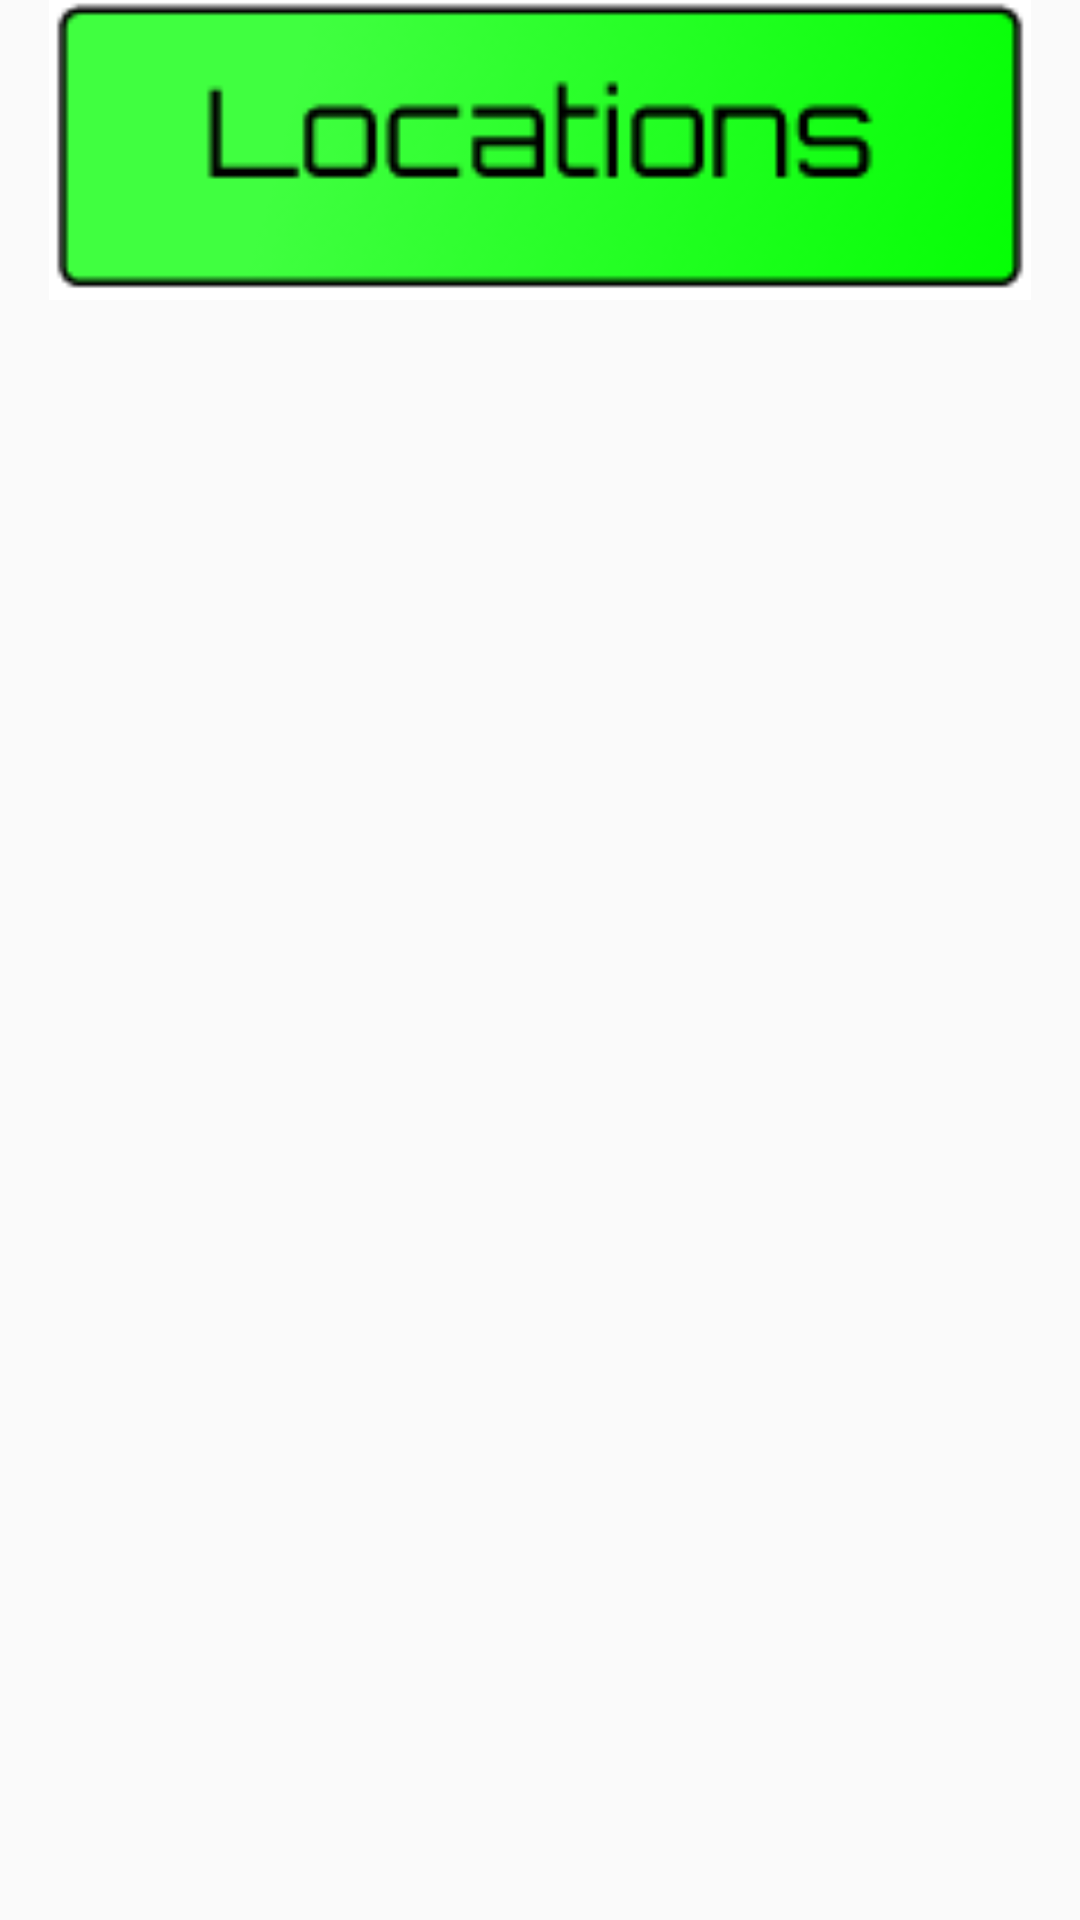

Android layout source for this screen:
<!-- AndroidManifest.xml: application theme CustomActionBarTheme -->
<!-- res/layout/activity_locations.xml -->
<RelativeLayout xmlns:android="http://schemas.android.com/apk/res/android"
    xmlns:tools="http://schemas.android.com/tools" android:layout_width="match_parent"
    android:layout_height="match_parent" android:paddingLeft="@dimen/activity_horizontal_margin"
    android:paddingRight="@dimen/activity_horizontal_margin"
    android:paddingTop="@dimen/activity_vertical_margin"
    android:paddingBottom="@dimen/activity_vertical_margin"
    tools:context="wmich.edu.team3_kzoovapor.LocationsActivity">

    

    <ImageView
        android:layout_width="match_parent"
        android:layout_height="100dp"
        android:id="@+id/imageViewLocations"
        android:src="@drawable/locations" />

</RelativeLayout>
<!-- resources referenced by this layout -->
<resources>
  <!-- drawable locations: png bitmap (drawable-mdpi, 2880 bytes) -->
  <style name="CustomActionBarTheme" parent="@style/Theme.AppCompat.Light.DarkActionBar">
          <item name="android:actionBarStyle">@style/MyActionBar</item>
  
          
          <item name="actionBarStyle">@style/MyActionBar</item>
      </style>
  <style name="MyActionBar" parent="@style/Widget.AppCompat.Light.ActionBar.Solid.Inverse">
  
  
          
          <item name="background">@color/green</item>
      </style>
  <color name="green">#8FD000</color>
</resources>
